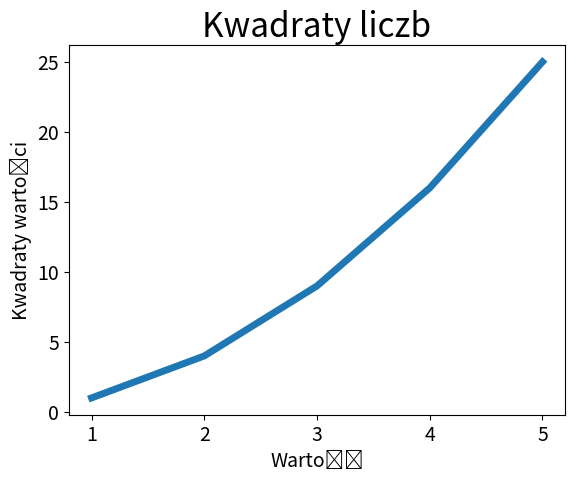

Write the Python code that produced this figure.
import matplotlib.pyplot as plt

input_values = [1, 2, 3, 4, 5]

squares = [1, 4, 9, 16, 25]
plt.plot(input_values, squares, linewidth=5)

# Zdefiniowanie tytułu wykresu i etykiet osi.
plt.title("Kwadraty liczb", fontsize=24)
plt.xlabel("Wartość", fontsize=14)
plt.ylabel("Kwadraty wartości", fontsize=14)

# Zdefiniowanie wielkości etykiet.
plt.tick_params(axis='both', labelsize=14)

plt.show()